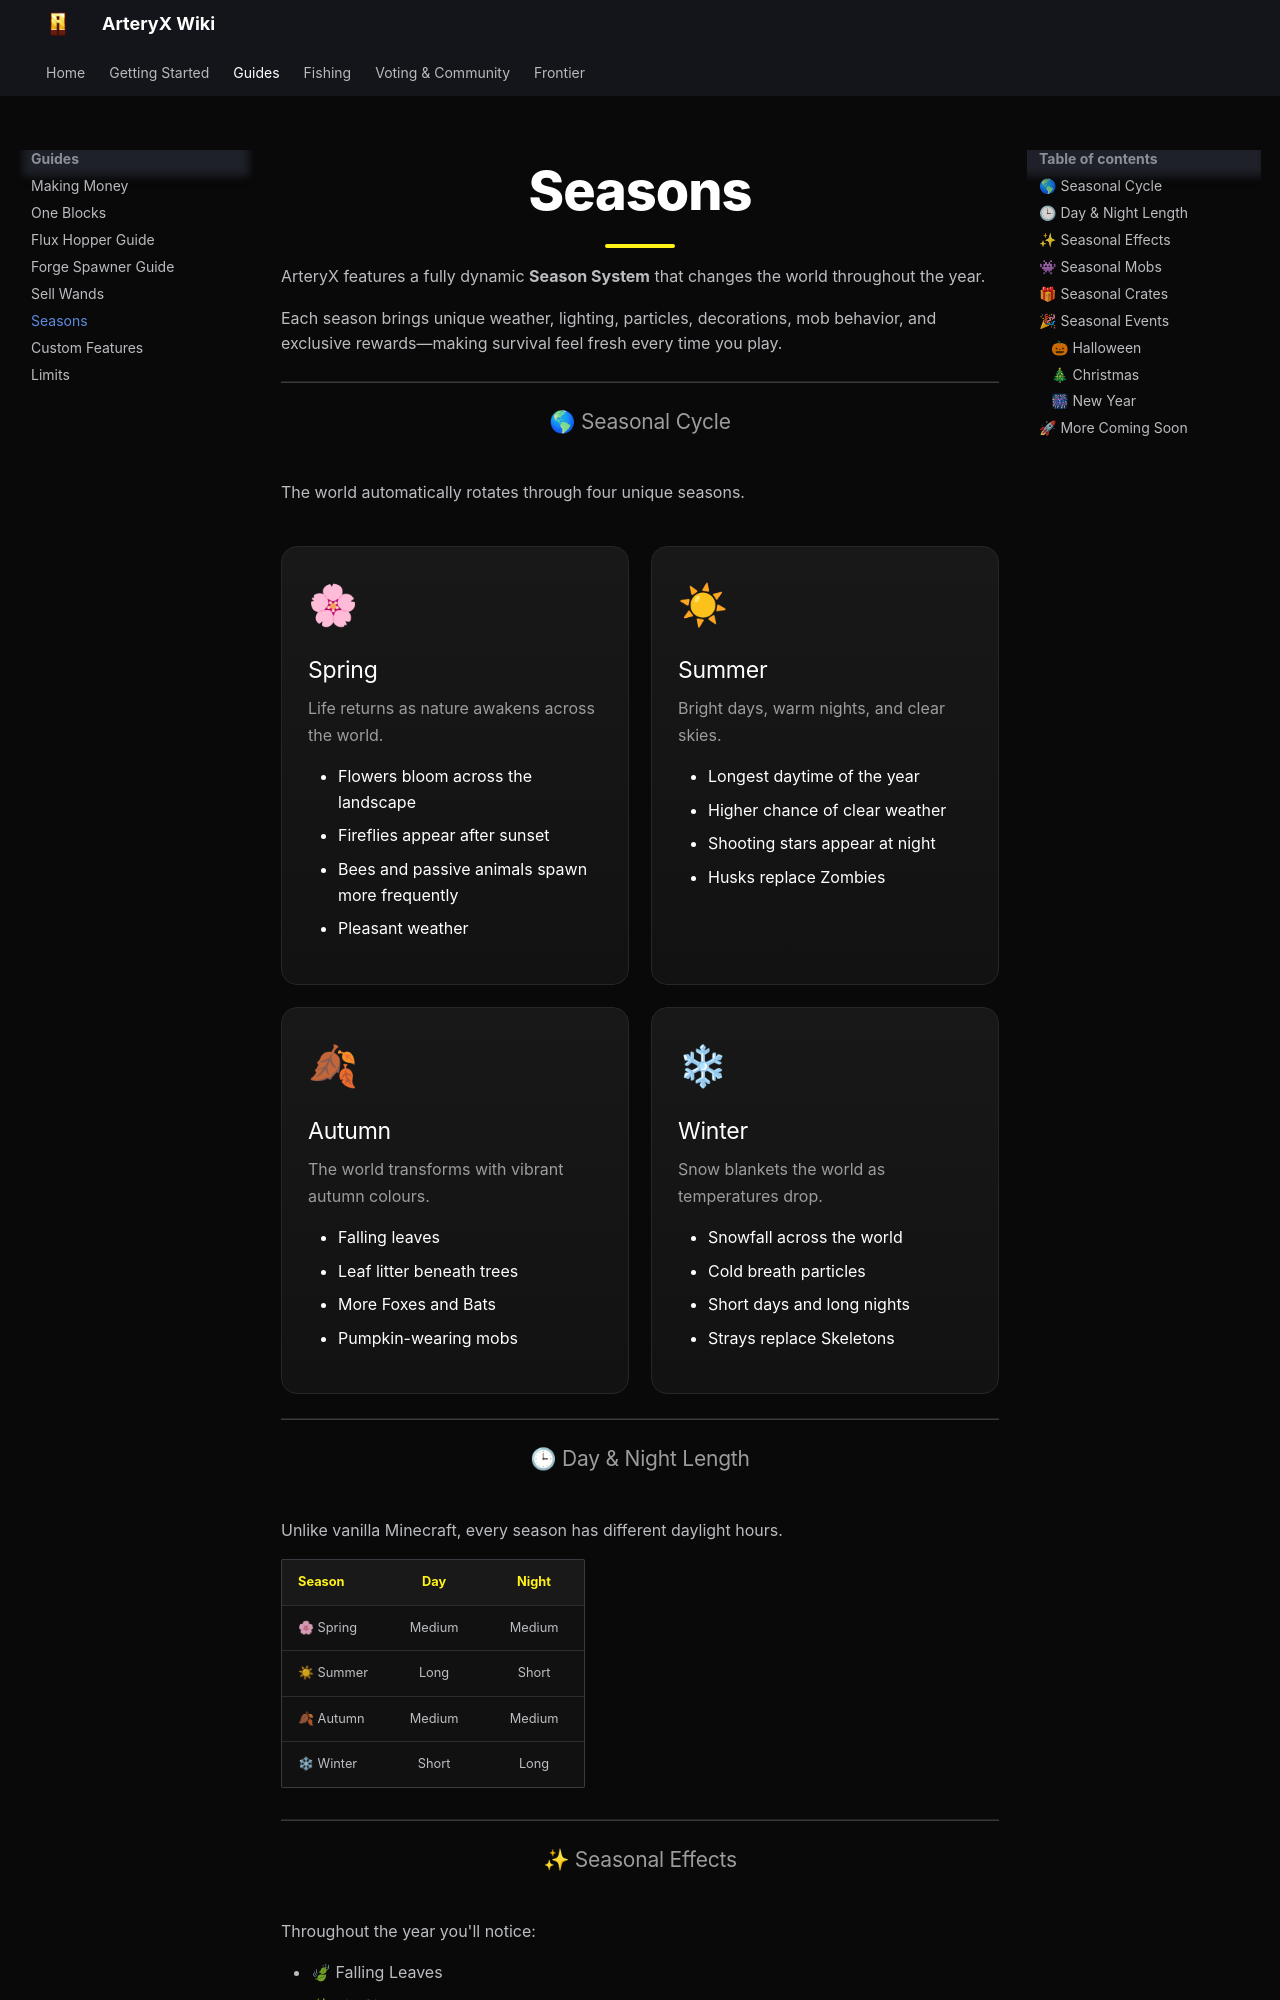

repository: B1ackEx/arteryx-wiki · page: guides/seasons/index.html · generator: mkdocs

# Seasons

ArteryX features a fully dynamic **Season System** that changes the world throughout the year.

Each season brings unique weather, lighting, particles, decorations, mob behavior, and exclusive rewards—making survival feel fresh every time you play.

---
